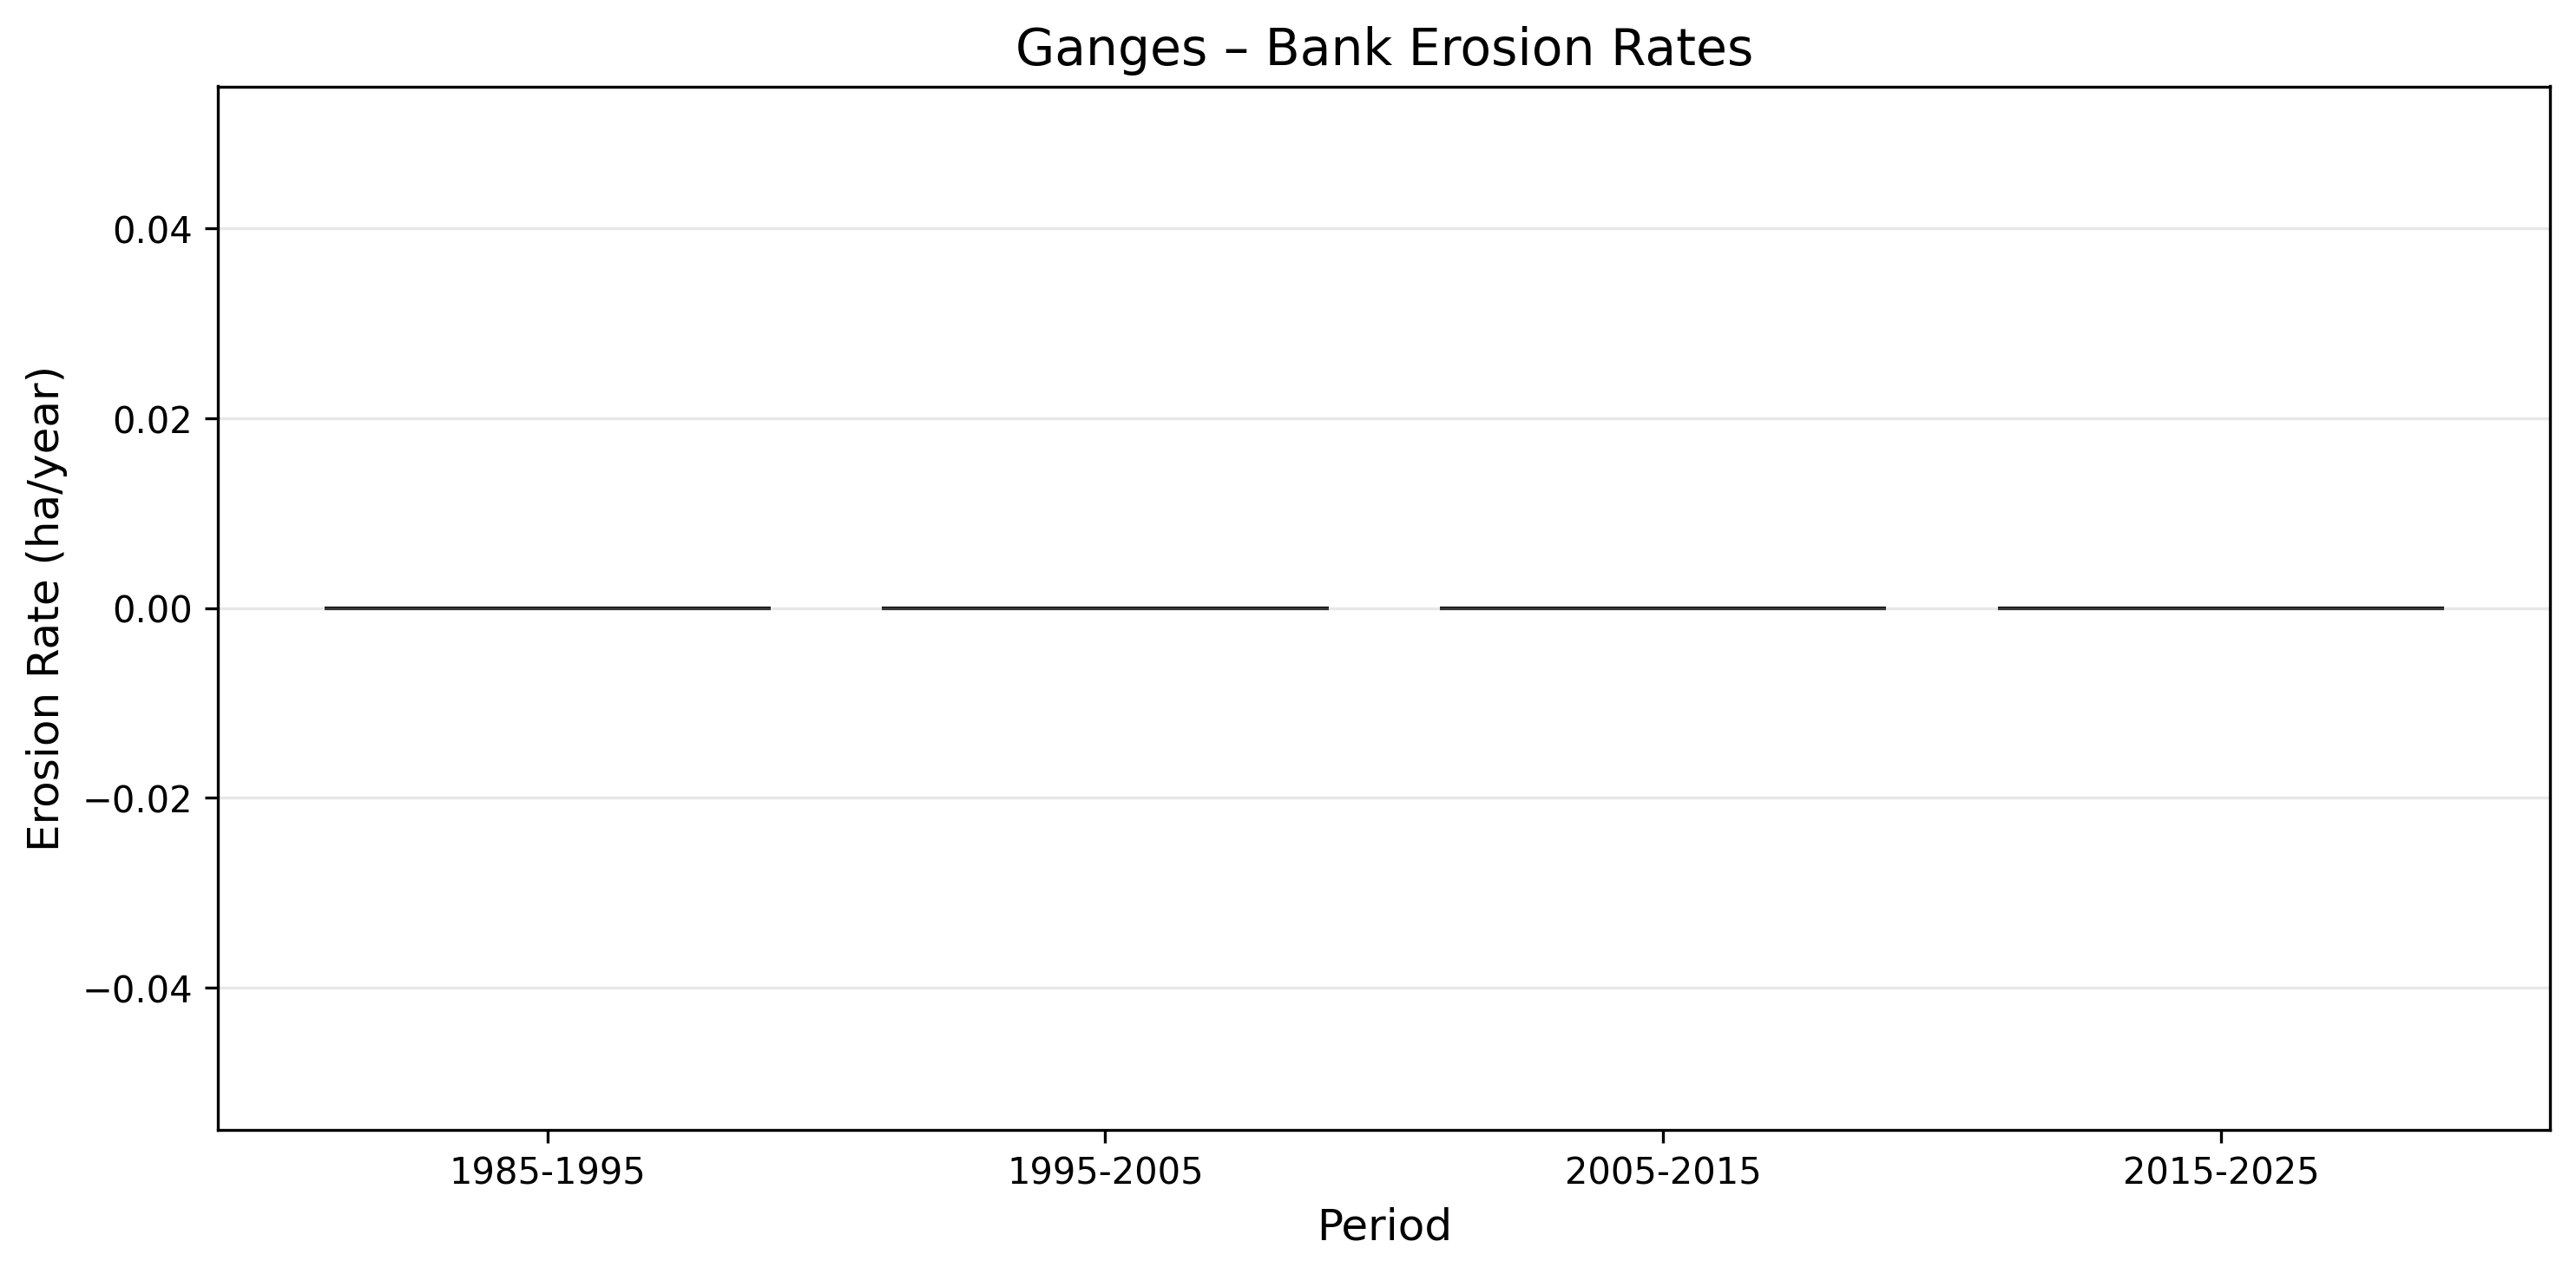

The data file committed next to this chart (first rows):
period, rate_ha_per_year
1985-1995, 0.0
1995-2005, 0.0
2005-2015, 0.0
2015-2025, 0.0
